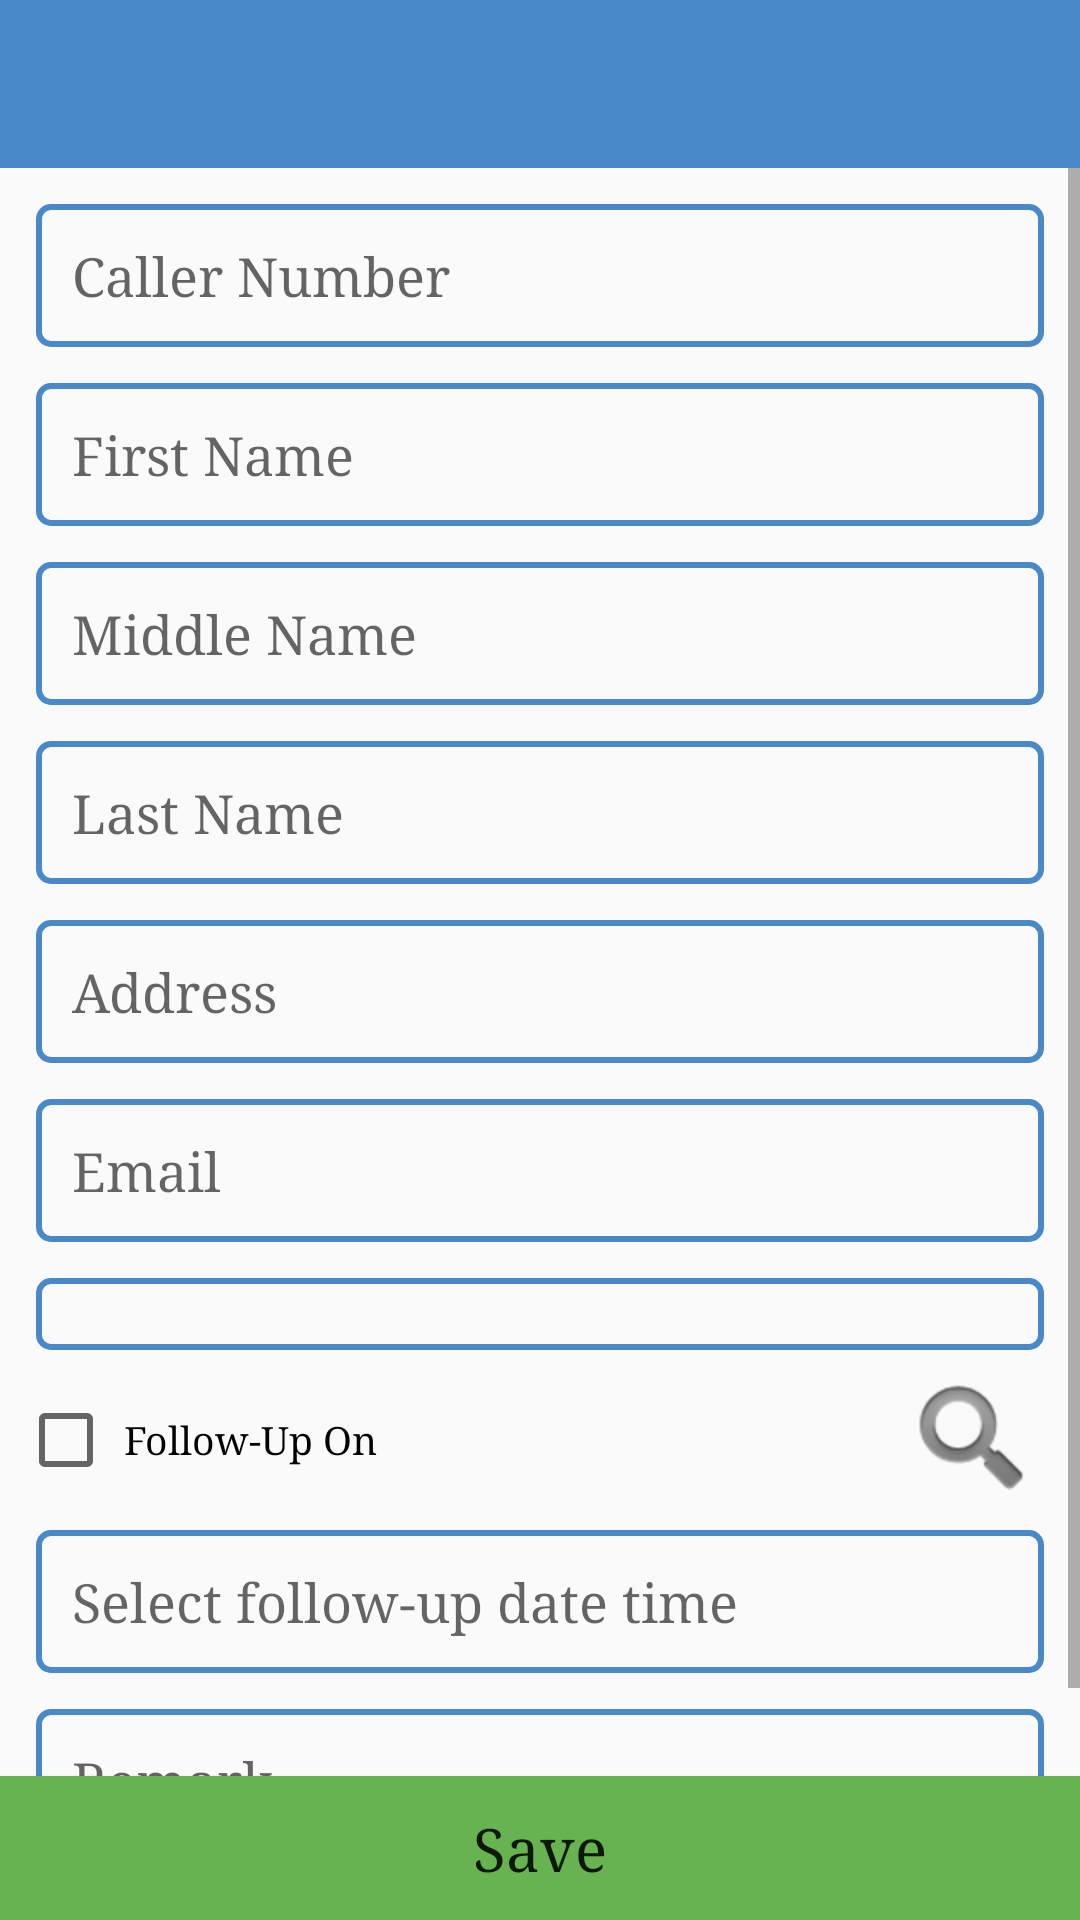

Reconstruct the res/layout file that produces this screen, plus the resources it refers to.
<!-- AndroidManifest.xml: application theme AppTheme -->
<!-- res/layout/edit_call_details_activity.xml -->
<?xml version="1.0" encoding="utf-8"?>
<RelativeLayout xmlns:android="http://schemas.android.com/apk/res/android"
    android:layout_width="match_parent"
    android:layout_height="match_parent">

    <LinearLayout
        android:layout_width="match_parent"
        android:layout_height="wrap_content"
        android:orientation="vertical">

        <include layout="@layout/toolbar" />

        <ScrollView
            android:layout_width="match_parent"
            android:layout_height="match_parent">

            <LinearLayout
                android:layout_width="match_parent"
                android:layout_height="match_parent"
                android:orientation="vertical"
                android:padding="@dimen/padding_margin_layout">

                <EditText
                    android:id="@+id/edit_call_details_caller_no_et"
                    style="@style/MyTextViewStyle"
                    android:textColor="@color/gray"
                    android:hint="Caller Number" />

                <EditText
                    android:id="@+id/edit_call_details_first_name_et"
                    style="@style/MyTextViewStyle"
                    android:hint="First Name"
                    android:inputType="textCapWords" />

                <EditText
                    android:id="@+id/edit_call_details_middle_name_et"
                    style="@style/MyTextViewStyle"
                    android:hint="Middle Name"
                    android:inputType="textCapWords" />

                <EditText
                    android:id="@+id/edit_call_details_last_name_et"
                    style="@style/MyTextViewStyle"
                    android:hint="Last Name"
                    android:inputType="textCapWords" />

                <EditText
                    android:id="@+id/edit_call_details_address_et"
                    style="@style/MyTextViewStyle"
                    android:hint="Address" />

                <EditText
                    android:id="@+id/edit_call_details_email_et"
                    style="@style/MyTextViewStyle"
                    android:hint="Email"
                    android:inputType="textEmailAddress" />

                <Spinner
                    android:id="@+id/edit_call_details_call_type_sp"
                    style="@style/MySpinnerStyle" />

                <LinearLayout
                    android:layout_width="match_parent"
                    android:layout_height="wrap_content"
                    android:gravity="center_vertical"
                    android:orientation="horizontal">

                    <CheckBox
                        android:id="@+id/edit_call_details_followup_chk"
                        android:layout_width="wrap_content"
                        android:layout_height="wrap_content"
                        android:text=" Follow-Up On"
                        android:textSize="@dimen/secondary_text_size" />

                    <LinearLayout
                        android:layout_width="match_parent"
                        android:layout_height="wrap_content"
                        android:gravity="right"
                        android:orientation="horizontal"
                        android:paddingRight="@dimen/padding_margin_layout">

                        <ImageView
                            android:id="@+id/edit_call_details_remark_list_iv"
                            android:layout_width="wrap_content"
                            android:layout_height="wrap_content"
                            android:src="@android:drawable/ic_search_category_default" />
                    </LinearLayout>
                </LinearLayout>

                <EditText
                    android:id="@+id/edit_call_details_select_follow_up_date"
                    style="@style/MyTextViewStyle"
                    android:editable="false"
                    android:enabled="false"
                    android:hint="Select follow-up date time" />

                <EditText
                    android:id="@+id/edit_call_details_remark"
                    style="@style/MyTextViewStyle"
                    android:hint="Remark" />

                <EditText
                    android:layout_width="match_parent"
                    android:layout_height="100dp"
                    android:visibility="invisible" />

            </LinearLayout>
        </ScrollView>
    </LinearLayout>

    <Button
        android:id="@+id/change_password_btn"
        style="@style/MyButtonStyle"
        android:text="Save" />
</RelativeLayout>
<!-- res/layout/toolbar.xml (included above) -->
<?xml version="1.0" encoding="utf-8"?>
<androidx.appcompat.widget.Toolbar
    xmlns:android="http://schemas.android.com/apk/res/android"
    xmlns:app="http://schemas.android.com/apk/res-auto"
    android:id="@+id/toolbar"
    android:layout_width="match_parent"
    android:layout_height="?attr/actionBarSize"
    android:background="?attr/colorPrimary"
    app:theme="@style/Toolbar">

    

    <TextView
        android:id="@+id/toolbar_title"
        android:layout_width="wrap_content"
        android:layout_weight="5"
        android:layout_height="wrap_content"
        android:layout_gravity="center"
        android:gravity="center"
        android:textColor="@color/White"
        android:textSize="20sp"
        app:theme="@style/Toolbar" />

    <ImageView
        android:id="@+id/img_download"
        android:layout_width="wrap_content"
        android:layout_weight="0.7"
        android:layout_height="wrap_content"
        android:layout_gravity="end|center_vertical"
        android:layout_marginEnd="15dp"
        android:visibility="gone"
        android:src="@drawable/ic_file_download_white_24dp"/>



</androidx.appcompat.widget.Toolbar>
<!-- resources referenced by this layout -->
<resources>
  <color name="gray">#BDBDBD</color>
  <dimen name="padding_margin_layout">6dp</dimen>
  <dimen name="secondary_text_size">13sp</dimen>
  <style name="MyButtonStyle">
          <item name="android:layout_width">match_parent</item>
          <item name="android:layout_height">wrap_content</item>
          <item name="android:background">@color/button_color</item>
          <item name="android:textColor">@color/White</item>
          <item name="android:textAllCaps">false</item>
          <item name="android:textSize">@dimen/button_text_size</item>
          <item name="android:typeface">serif</item>
          <item name="android:layout_alignParentBottom">true</item>
      </style>
  <style name="MySpinnerStyle">
          <item name="android:layout_width">match_parent</item>
          <item name="android:layout_height">wrap_content</item>
          <item name="android:background">@drawable/rounded_corners_text_view</item>
          <item name="android:layout_margin">@dimen/padding_margin_layout</item>
          <item name="android:typeface">serif</item>
      </style>
  <style name="MyTextViewStyle">
          <item name="android:layout_width">match_parent</item>
          <item name="android:layout_height">wrap_content</item>
          <item name="android:background">@drawable/rounded_corners_text_view</item>
          <item name="android:typeface">serif</item>
          <item name="android:layout_margin">@dimen/padding_margin_layout</item>
          
          <item name="android:maxLines">1</item>
      </style>
  <style name="AppTheme" parent="Theme.AppCompat.Light.DarkActionBar">
          <item name="colorPrimary">@color/colorPrimary</item>
          <item name="colorPrimaryDark">@color/colorPrimaryDark</item>
          <item name="colorAccent">@color/colorAccent</item>
          <item name="android:typeface">serif</item>
      </style>
  <color name="button_color">#68B351</color>
  <dimen name="button_text_size">20sp</dimen>
  <!-- drawable rounded_corners_text_view (drawable) -->
  <?xml version="1.0" encoding="utf-8"?>
  <shape xmlns:android="http://schemas.android.com/apk/res/android"
      android:shape="rectangle">
  
      
  
      <corners android:radius="4dp" />
  
      <padding
          android:bottom="12dp"
          android:left="12dp"
          android:right="12dp"
          android:top="12dp" />
  
      <stroke
          android:width="2dp"
          android:color="@color/colorPrimary" />
  
  </shape>
  <color name="colorPrimary">#4989c7</color>
  <color name="colorPrimaryDark">#4989c7</color>
  <color name="colorAccent">#68B351</color>
</resources>
